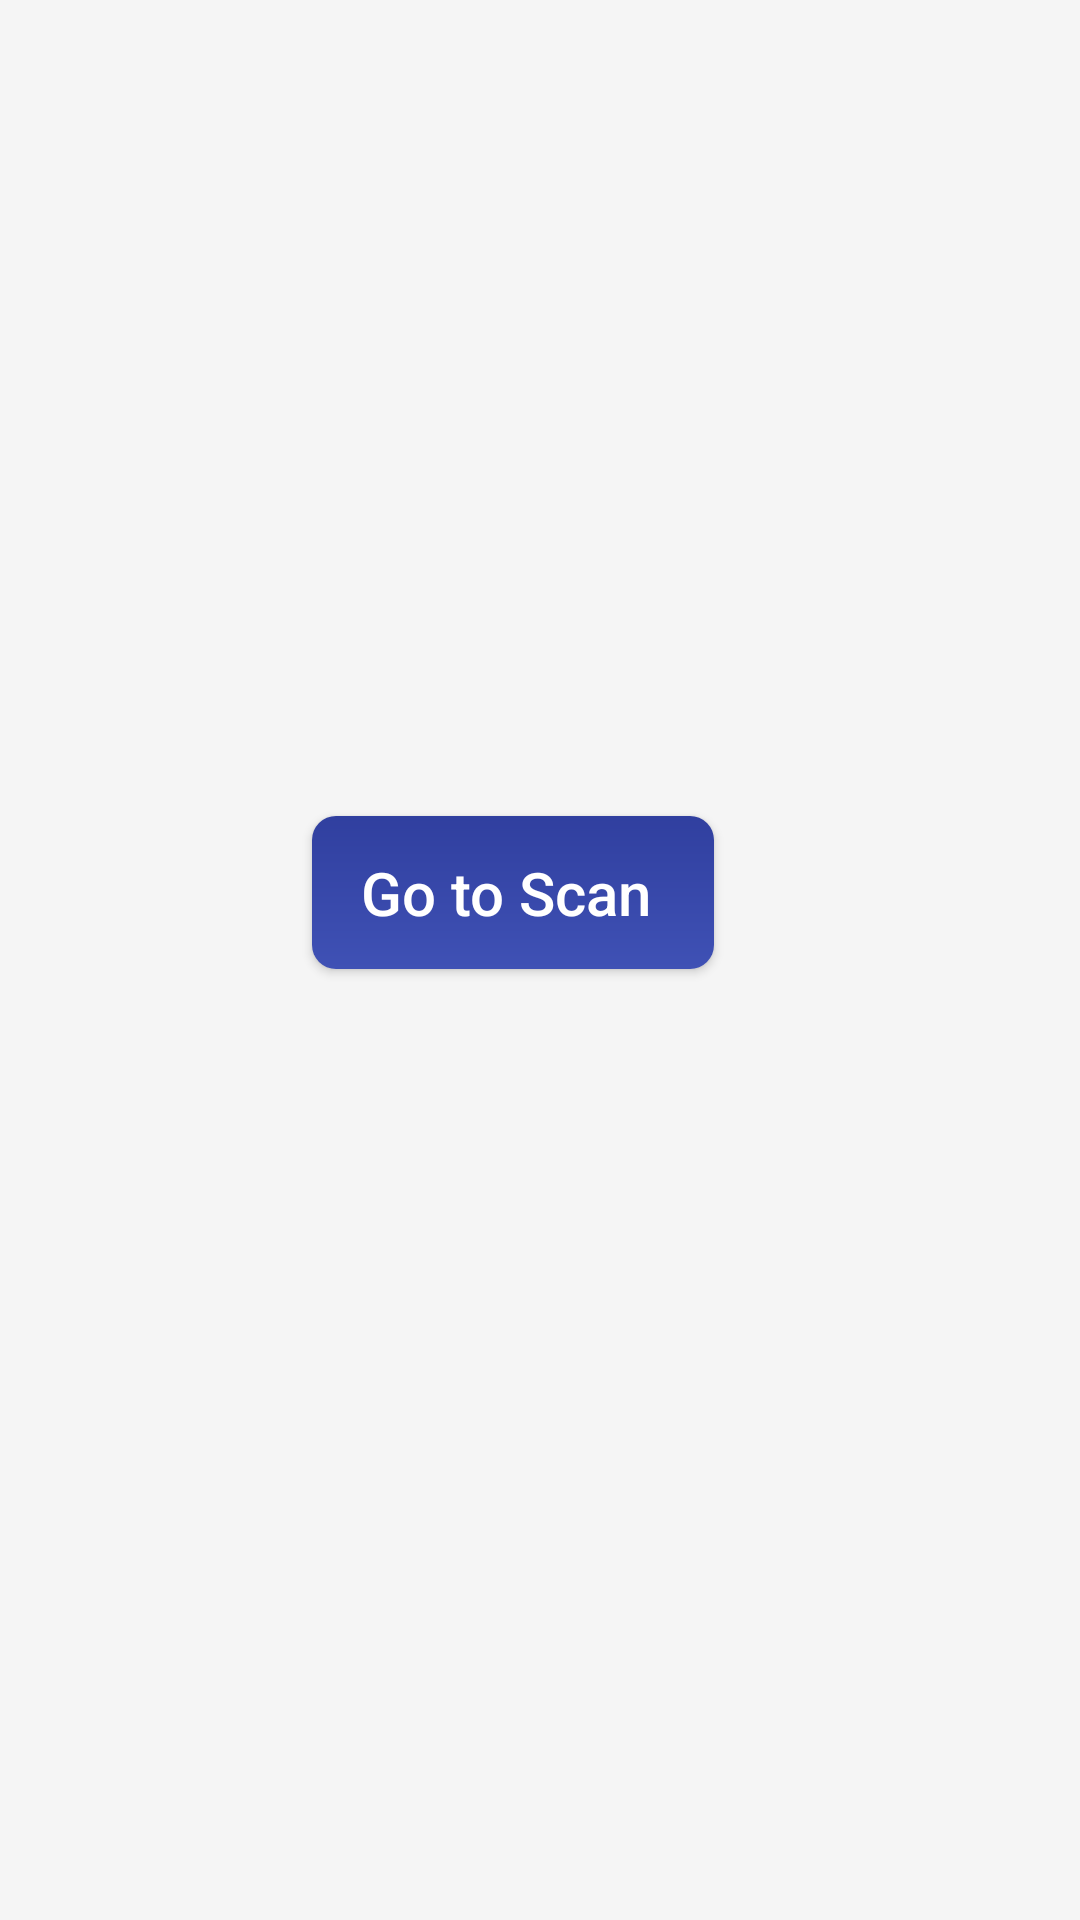

Produce the Android XML layout that renders to this screen, including the resource entries it uses.
<!-- AndroidManifest.xml: application theme AppTheme -->
<!-- res/layout/home_screen.xml -->
<?xml version="1.0" encoding="utf-8"?>
<androidx.constraintlayout.widget.ConstraintLayout xmlns:android="http://schemas.android.com/apk/res/android"
    xmlns:app="http://schemas.android.com/apk/res-auto"
    xmlns:tools="http://schemas.android.com/tools"
    android:layout_width="match_parent"
    android:layout_height="match_parent">

    <TextView
        android:id="@+id/textView2"
        android:layout_width="wrap_content"
        android:layout_height="wrap_content"
        android:layout_marginStart="149dp"
        android:layout_marginTop="102dp"
        android:layout_marginEnd="204dp"
        android:layout_marginBottom="610dp"
        android:text="HomeScreen"
        app:layout_constraintBottom_toBottomOf="parent"
        app:layout_constraintEnd_toEndOf="parent"
        app:layout_constraintHorizontal_bias="0.0"
        app:layout_constraintStart_toStartOf="parent"
        app:layout_constraintTop_toTopOf="parent"
        app:layout_constraintVertical_bias="1.0" />

    <Button
        android:id="@+id/gotoscan"
        android:layout_width="wrap_content"
        android:layout_height="wrap_content"
        android:layout_marginStart="136dp"
        android:layout_marginTop="243dp"
        android:layout_marginEnd="154dp"
        android:layout_marginBottom="318dp"
        android:text="Go to Scan "
        app:layout_constraintBottom_toBottomOf="parent"
        app:layout_constraintEnd_toEndOf="parent"
        app:layout_constraintStart_toStartOf="parent"
        app:layout_constraintTop_toBottomOf="@+id/textView2" />
</androidx.constraintlayout.widget.ConstraintLayout>
<!-- resources referenced by this layout -->
<resources>
  <style name="AppTheme" parent="Theme.AppCompat.Light.NoActionBar">
          
          <item name="android:windowBackground">@color/light_gray</item>
          <item name="android:textColor">@color/black</item> 
          <item name="colorPrimary">@color/primary_blue</item> 
          <item name="colorPrimaryDark">@color/primary_blue</item> 
          <item name="colorAccent">@color/primary_blue</item> 
          <item name="android:buttonStyle">@style/PrimaryButtonStyle</item>
          <item name="android:textAppearance">@style/AppTextAppearance</item>
          <item name="alertDialogTheme">@style/AlertDialogTheme</item>
  
  
      </style>
  <color name="light_gray">#F5F5F5</color>
  <color name="black">#FF000000</color>
  <color name="primary_blue">#3F51B5</color>
  <style name="PrimaryButtonStyle" parent="Widget.AppCompat.Button">
          <item name="android:background">@drawable/primary_button_background</item>
          <item name="android:textColor">@android:color/white</item>
          <item name="android:textAppearance">@style/TextAppearance.AppCompat.Button</item>
          <item name="android:textAllCaps">false</item>
          <item name="android:textSize">20dp</item>
          
          <item name="android:paddingStart">16dp</item>
          <item name="android:paddingEnd">16dp</item>
          <item name="android:paddingTop">12dp</item>
          <item name="android:paddingBottom">12dp</item>
          
          <item name="android:radius">4dp</item>
      </style>
  <style name="AppTextAppearance">
          <item name="android:fontFamily">sans-serif</item>
      </style>
  <style name="AlertDialogTheme" parent="Theme.AppCompat.Light.Dialog.Alert">
          <item name="colorAccent">@color/primary_blue</item> 
          
      </style>
  <!-- drawable primary_button_background (drawable) -->
  <?xml version="1.0" encoding="utf-8"?>
  <shape xmlns:android="http://schemas.android.com/apk/res/android">
      
      <gradient
          android:startColor="#3F51B5"
          android:endColor="#303F9F"
          android:angle="90"/>
      
      <corners android:radius="8dp"/>
  </shape>
</resources>
